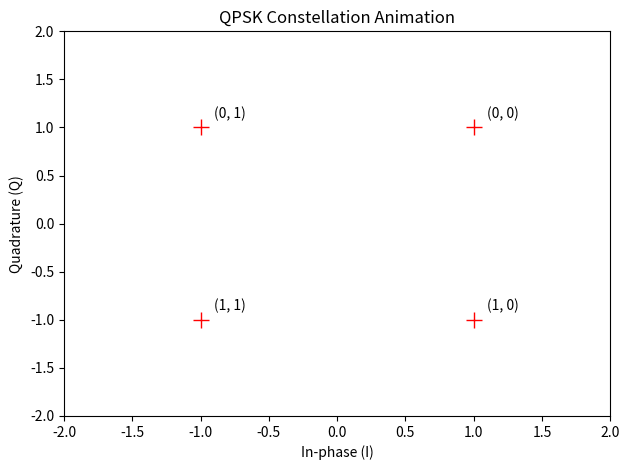

The script that saved this image:
import numpy as np
import matplotlib.pyplot as plt
import matplotlib.animation as animation

# 模拟QPSK调制
bit_stream = np.array([0, 0, 0, 1, 1, 0, 1, 1])  # 共4个符号，每两个bit一个符号
symbols = bit_stream.reshape(-1, 2)

# QPSK星座映射规则（Gray编码）
mapping = {
    (0, 0): 1 + 1j,
    (0, 1): -1 + 1j,
    (1, 1): -1 - 1j,
    (1, 0): 1 - 1j,
}

# 生成IQ信号序列
iq_sequence = np.array([mapping[tuple(b)] for b in symbols])

# 可视化动画：星座图动画
fig, ax = plt.subplots()
ax.set_xlim(-2, 2)
ax.set_ylim(-2, 2)
ax.set_xlabel("In-phase (I)")
ax.set_ylabel("Quadrature (Q)")
ax.set_title("QPSK Constellation Animation")
scatter, = ax.plot([], [], 'bo', markersize=10)
text = ax.text(-1.8, 1.6, '', fontsize=12)

# 背景星座图
for key, val in mapping.items():
    ax.plot(val.real, val.imag, 'r+', markersize=12)
    ax.text(val.real + 0.1, val.imag + 0.1, f'{key}', fontsize=10)

def init():
    scatter.set_data([], [])
    text.set_text('')
    return scatter, text

def update(frame):
    point = iq_sequence[frame]
    scatter.set_data(point.real, point.imag)
    bits = symbols[frame]
    text.set_text(f'Bit: {bits[0]}{bits[1]}')
    return scatter, text

ani = animation.FuncAnimation(fig, update, frames=len(iq_sequence),
                              init_func=init, blit=True, repeat=True, interval=1000)

plt.tight_layout()
plt.show()